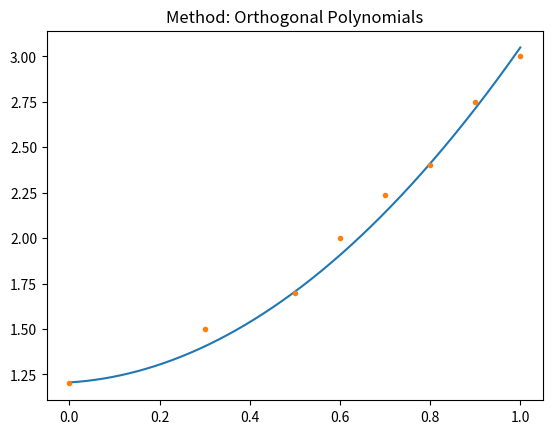

This chart was generated by the following Python code:
# -*- coding = utf-8 -*-
# @Time : 2021/10/12 {TIME}
# [redacted]
# @File : experiment_2.py
# Software : PyCharm

import matplotlib.pyplot as plt
import numpy as np

# 最小二乘曲线拟合函数-解法方程
def curve_fitting_1(x_list, y_list, omiga_list=[]):
    # 目标是求出Ax=b这个方程组的解向量x，x的各个值组成了多项式的系数

    # 如果没有传入权重列表，则自动为其赋值为1
    if omiga_list == []:
        for i in range(len(x_list)):
            omiga_list.append(1)

    # ------------------- 内置函数 -------------------
    # 求系数矩阵A的元素，元素值与下标之和相关
    def A_item(index_sum):
        result = 0
        for x, omiga in zip(x_list, omiga_list):
            result += omiga * (x ** index_sum)
        return result

    # 求向量b的元素，元素值与下标相关
    def b_item(index):
        result = 0
        for x, y, omiga in zip(x_list, y_list, omiga_list):
            result += omiga * (x ** index) * y
        return result

    # ------------------- 求出系数矩阵A -------------------
    A = []              # 系数矩阵，应注意到此矩阵是一个对称矩阵
    item = []           # 系数矩阵中可能存在的元素值
    for i in range(5):  # 计算矩阵中的元素值，只有5个可能的取值
        item.append(A_item(i))
    for i in range(3):  # 为系数矩阵赋值
        row = []
        for j in range(3):
            row.append(item[i+j])   # 此系数矩阵是个对称矩阵，行号列号之和相同的元素的值也相同
        A.append(row)               # 将行向量加入系数矩阵中

    # ------------------- 求出向量b -------------------
    b = []              # 存储了函数值的列向量
    for i in range(3):
        b.append(b_item(i))

    # ------------------- 调用numpy函数解方程 -------------------
    x = np.linalg.solve(A, b)   # 计算解向量的值，下标为i的值是x^(2-i)的系数

    # ------------------- 绘图 -------------------
    x = list(reversed(x))       # 调用poly1d函数前，需先将x逆转，使其下标为i的值是x^i的系数
    p = np.poly1d(x)            # 使用poly1d函数生成多项式
    print(p)
    i = np.linspace(0, 1, 1000) # 取绘图点的横坐标
    p_i = p(i)                  # 取绘图点的纵坐标
    plt.plot(i, p_i)            # 绘制拟合曲线图
    plt.plot(x_list, y_list, marker='.', linestyle='')  # 描原始点
    plt.title("Method: Normal Equation")                # 标题
    plt.show()                  # 展示图像

# 最小二乘曲线拟合函数-点集上的正交多项式
def curve_fitting_2(x_list, y_list, omiga_list=[]):
    # 设多项式p_0,..,p_n关于点集x_0,..,x_m带权omiga_0,..,omiga_m正交
    # 则f(x)的最小二乘多项式为S=a_0*p_0(x) + a_1 * p_1(x) + a_2 * p_2(x)
    # 其中a与p的表达式较复杂，见PPT

    # 如果没有传入权重列表，则自动为其赋值为1
    if omiga_list == []:
        for i in range(len(x_list)):
            omiga_list.append(1)

    # ------------------- 内置函数 -------------------
    # 函数：根据给定公式求p_i(x)
    def p(index, x):
        if index == 0:
            return 1
        if index == 1:
            return x - alpha(0)
        if index == 2:
            return (x - alpha(1)) * p(1, x) - beta(1) * p(0, x)

    # 函数：根据给定公式求alpha_i
    def alpha(index):
        top = 0
        for x,y,omiga in zip(x_list,y_list,omiga_list):
            top += x * p(index, x) * p(index, x) * omiga
        bottom = 0
        for x, omiga in zip(x_list, omiga_list):
            bottom += p(index, x) * p(index, x) * omiga
        return top / bottom

    # 函数：根据给定公式求beta_i
    def beta(index):
        top = 0
        for x, omiga in zip(x_list, omiga_list):
            top += p(index, x) * p(index, x) * omiga
        bottom = 0
        for x, omiga in zip(x_list, omiga_list):
            bottom += p(index-1, x) * p(index-1, x) * omiga
        return top / bottom

    # 函数：根据给定公式求a_i
    def a(index):
        top = 0
        for x, y, omiga in zip(x_list, y_list, omiga_list):
            top += p(index, x) * y * omiga
        bottom = 0
        for x, omiga in zip(x_list, omiga_list):
            bottom += p(index, x) * p(index, x) * omiga
        return top / bottom

    # ------------------- 计算 -------------------
    x = np.linspace(0, 1, 1000)
    S = a(0) * p(0, x) + a(1) * p(1, x) + a(2) * p(2, x)
    print(a(0),a(1),a(2))

    # ------------------- 绘图 -------------------
    plt.plot(x, S)  # 绘制拟合曲线
    plt.plot(x_list, y_list, marker='.', linestyle='')  # 描原始点
    plt.title("Method: Orthogonal Polynomials")         # 标题
    plt.show()      # 展示图像


# 实验数据
x_list = [0, 0.3, 0.5, 0.6, 0.7, 0.8, 0.9, 1.0]
y_list = [1.2, 1.5, 1.7, 2., 2.24, 2.40, 2.75, 3.]
omiga_list = [1, 1, 50, 1, 1, 1, 1, 1]

# 例题数据-解法方程
# x_list = [0,0.25,0.50,0.75,1.]
# y_list = [1.0,1.2840,1.6487,2.1170,2.7183]

# 例题数据-正交多项式
# x_list = [0, 0.5, 0.6, 0.7, 0.8, 0.9, 1.0]
# y_list = [1.,1.75,1.96,2.19,2.44,2.71,3.]

curve_fitting_2(x_list,y_list,omiga_list)


# 解方程示例
# a = np.array([[5.,2.5,1.875], [2.5,1.875,1.5625],[1.875,1.5625,1.3828]])    # 系数矩阵
# b = np.array([8.7680,5.4514,4.4015])    # 解向量
# x = np.linalg.solve(a, b)   # 计算
# print(x)


